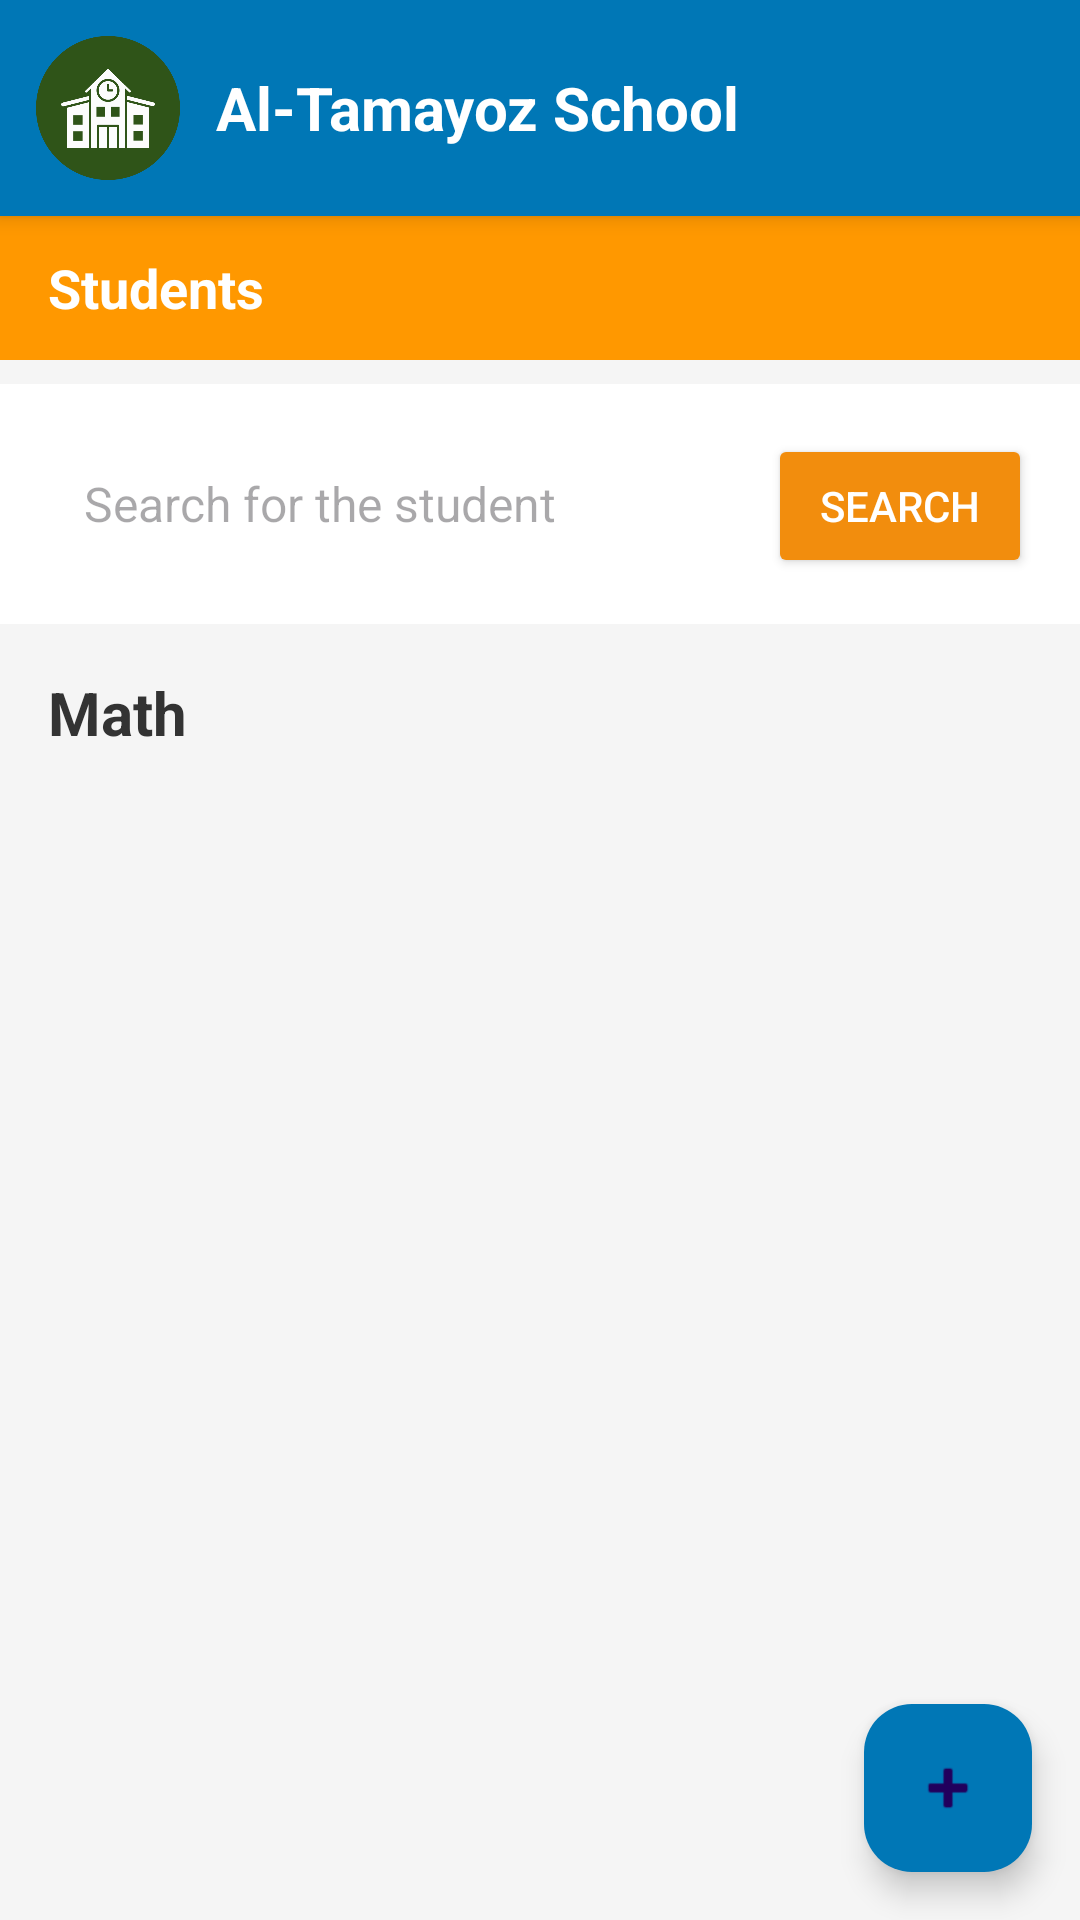

Reconstruct the res/layout file that produces this screen, plus the resources it refers to.
<!-- AndroidManifest.xml: application theme Theme.Schoolproj -->
<!-- res/layout/studentpage.xml -->
<LinearLayout xmlns:android="http://schemas.android.com/apk/res/android"
    xmlns:app="http://schemas.android.com/apk/res-auto"
    android:layout_width="match_parent"
    android:layout_height="match_parent"
    android:background="#F5F5F5"
    android:orientation="vertical">


    <LinearLayout
        android:layout_width="match_parent"
        android:layout_height="wrap_content"
        android:background="#0077B6"
        android:elevation="4dp"
        android:gravity="center_vertical"
        android:orientation="horizontal"
        android:padding="12dp">

        <ImageView
            android:id="@+id/img_school_logo"
            android:layout_width="48dp"
            android:layout_height="48dp"
            android:contentDescription="School Logo"
            android:scaleType="fitCenter"
            android:src="@drawable/schoollogo" />

        <TextView
            android:id="@+id/tv_school_name"
            android:layout_width="wrap_content"
            android:layout_height="wrap_content"
            android:layout_marginStart="12dp"
            android:text="Al-Tamayoz School"
            android:textColor="#FFFFFF"
            android:textSize="20sp"
            android:textStyle="bold" />
    </LinearLayout>


    <LinearLayout
        android:layout_width="match_parent"
        android:layout_height="48dp"
        android:background="#FF9800"
        android:gravity="center_vertical"
        android:paddingStart="16dp"
        android:paddingEnd="16dp">

        <TextView
            android:id="@+id/tv_section_title"
            android:layout_width="wrap_content"
            android:layout_height="wrap_content"
            android:text="Students"
            android:textColor="#FFFFFF"
            android:textSize="18sp"
            android:textStyle="bold" />
    </LinearLayout>


    <LinearLayout
        android:layout_width="match_parent"
        android:layout_height="wrap_content"
        android:layout_marginTop="8dp"
        android:background="#FFFFFF"
        android:orientation="horizontal"
        android:padding="16dp">

        <EditText
            android:id="@+id/editTextSearch"
            android:layout_width="0dp"
            android:layout_height="48dp"
            android:layout_weight="1"
            android:background="@android:color/transparent"
            android:hint="Search for the student"
            android:padding="12dp"
            android:textSize="16sp" />

        <Button
            android:id="@+id/btnSearch"
            android:layout_width="wrap_content"
            android:layout_height="48dp"
            android:layout_marginStart="8dp"
            android:backgroundTint="#F28D0D"
            android:text="Search"
            android:textColor="#FFFFFF" />
    </LinearLayout>

    <TextView
        android:id="@+id/subject_name"
        android:layout_width="wrap_content"
        android:layout_height="wrap_content"
        android:layout_marginStart="16dp"
        android:layout_marginTop="16dp"
        android:layout_marginBottom="8dp"
        android:text="Math"
        android:textColor="#333333"
        android:textSize="20sp"
        android:textStyle="bold" />

    <androidx.recyclerview.widget.RecyclerView
        android:id="@+id/recycler_students"
        android:layout_width="match_parent"
        android:layout_height="0dp"
        android:layout_weight="1"
        android:clipToPadding="false"
        android:padding="16dp" />

    <com.google.android.material.floatingactionbutton.FloatingActionButton
        android:id="@+id/fab_add_homework"
        android:layout_width="wrap_content"
        android:layout_height="wrap_content"
        android:layout_gravity="bottom|end"
        android:layout_margin="16dp"
        android:contentDescription="Add Homework"
        android:src="@android:drawable/ic_input_add"
        app:backgroundTint="#0077B6" />


</LinearLayout>
<!-- resources referenced by this layout -->
<resources>
  <!-- drawable schoollogo: png bitmap (drawable, 23912 bytes) -->
  <style name="Theme.Schoolproj" parent="Base.Theme.Schoolproj" />
  <style name="Base.Theme.Schoolproj" parent="Theme.Material3.DayNight.NoActionBar">
          
          
      </style>
</resources>
